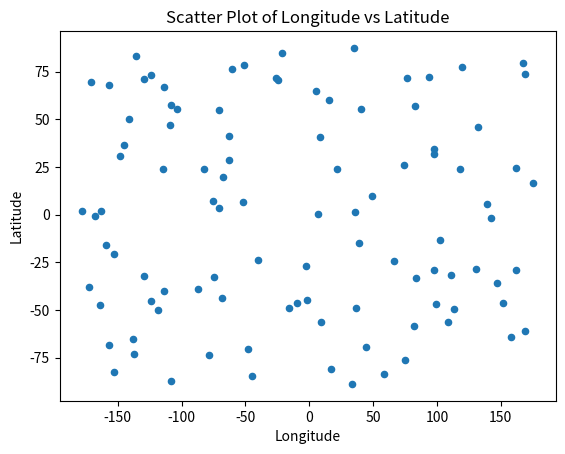

This figure's Python source:
import pandas as pd
import matplotlib.pyplot as plt
import numpy as np

# Generating example data
np.random.seed(42)  # For reproducibility
num_points = 100
longitude = np.random.uniform(low=-180, high=180, size=num_points)
latitude = np.random.uniform(low=-90, high=90, size=num_points)

# Creating a DataFrame
df = pd.DataFrame({'longitude': longitude, 'latitude': latitude})

# Creating a scatter plot
df.plot(kind='scatter', x='longitude', y='latitude', title='Scatter Plot of Longitude vs Latitude')
plt.xlabel('Longitude')
plt.ylabel('Latitude')
plt.show()